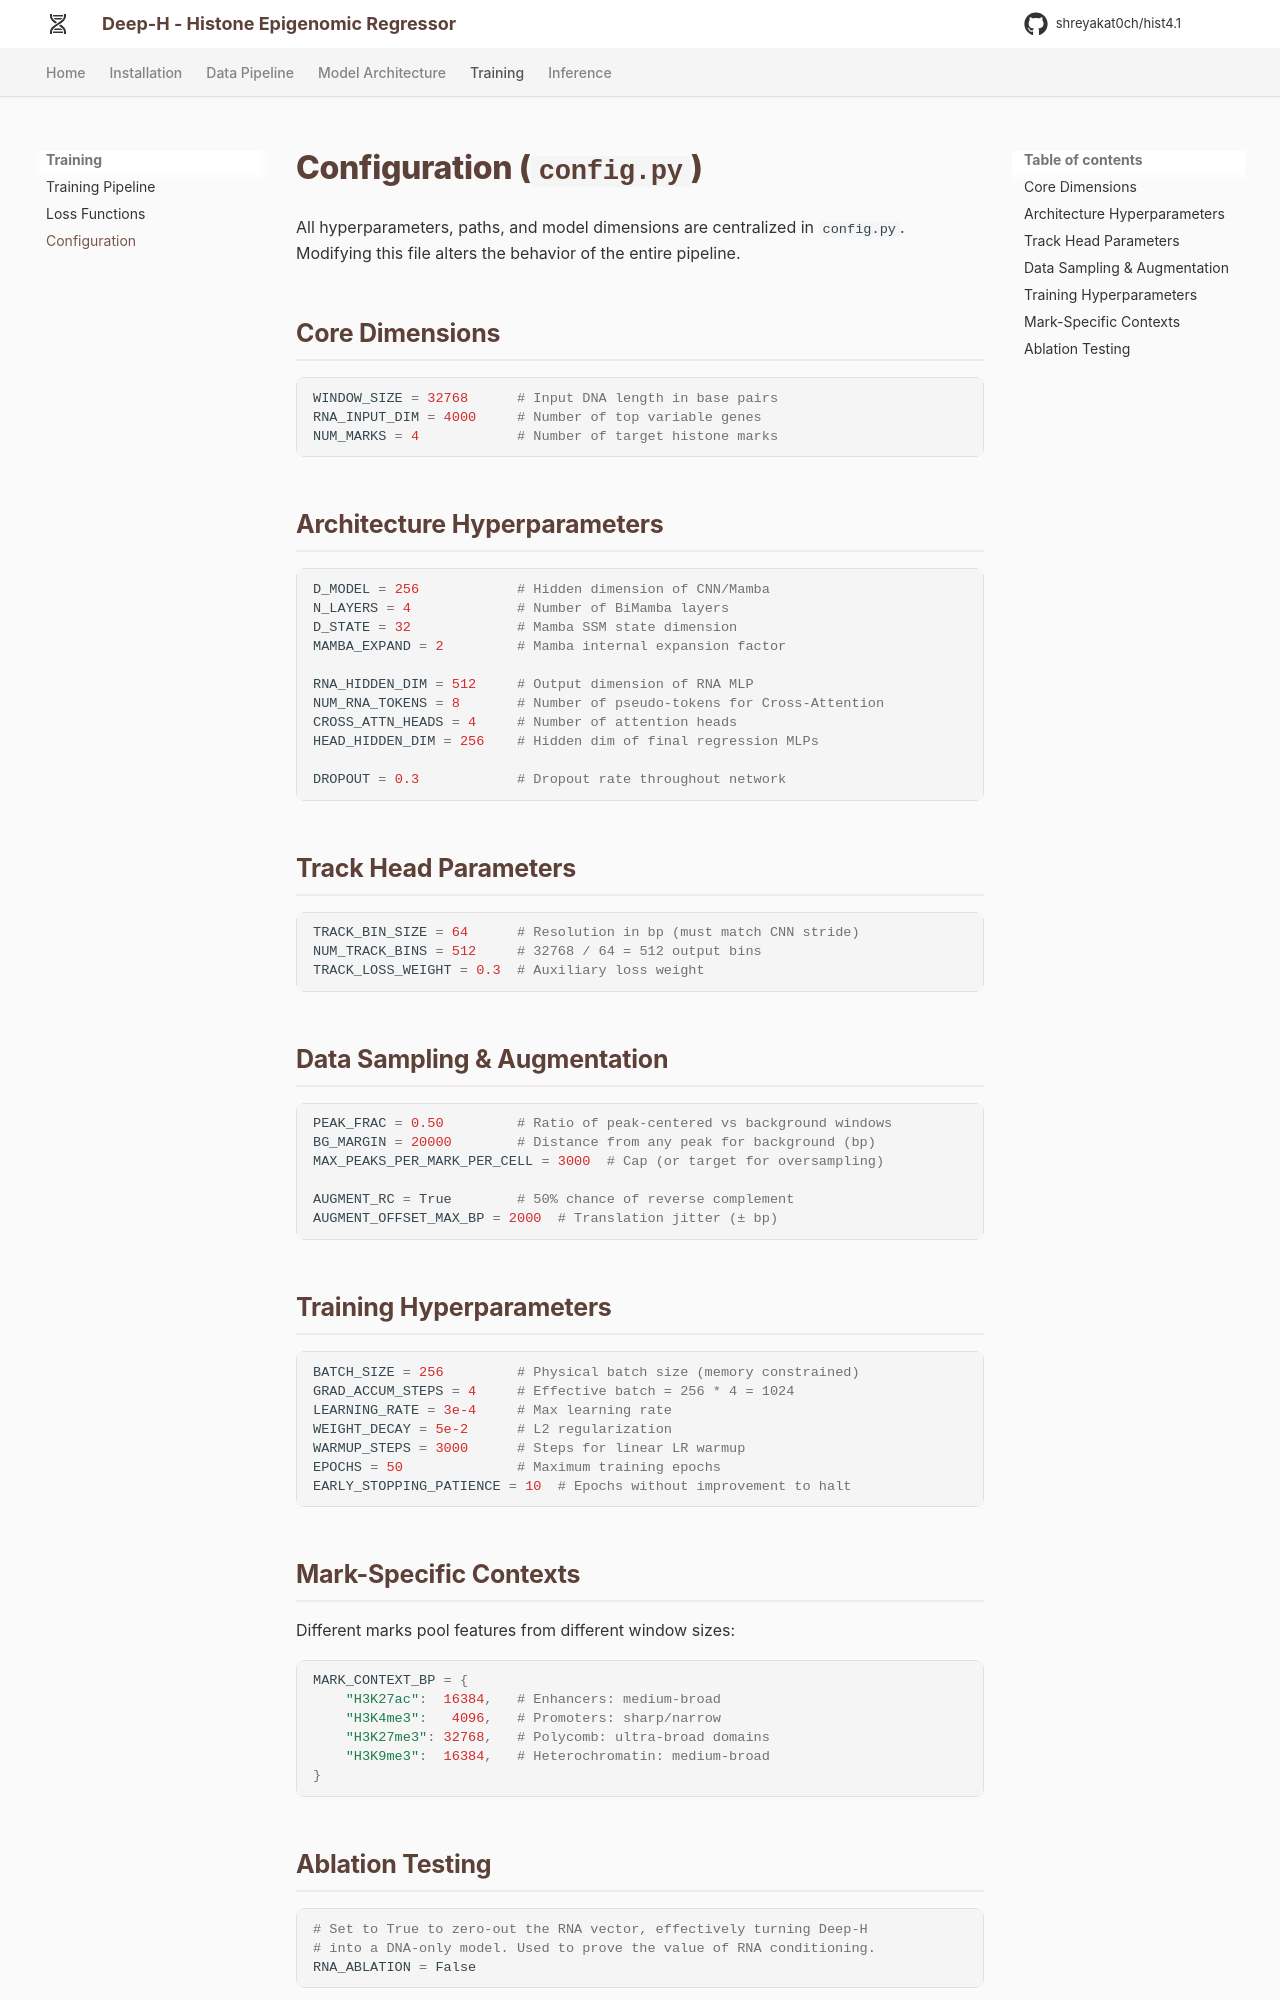

repository: shreyakat0ch/hist4.1 · page: training/config/index.html · generator: mkdocs

# Configuration (`config.py`)

All hyperparameters, paths, and model dimensions are centralized in `config.py`. Modifying this file alters the behavior of the entire pipeline.

## Core Dimensions

```python
WINDOW_SIZE = 32768      # Input DNA length in base pairs
RNA_INPUT_DIM = 4000     # Number of top variable genes
NUM_MARKS = 4            # Number of target histone marks
```

## Architecture Hyperparameters

```python
D_MODEL = 256            # Hidden dimension of CNN/Mamba
N_LAYERS = 4             # Number of BiMamba layers
D_STATE = 32             # Mamba SSM state dimension
MAMBA_EXPAND = 2         # Mamba internal expansion factor

RNA_HIDDEN_DIM = 512     # Output dimension of RNA MLP
NUM_RNA_TOKENS = 8       # Number of pseudo-tokens for Cross-Attention
CROSS_ATTN_HEADS = 4     # Number of attention heads
HEAD_HIDDEN_DIM = 256    # Hidden dim of final regression MLPs

DROPOUT = 0.3            # Dropout rate throughout network
```

## Track Head Parameters

```python
TRACK_BIN_SIZE = 64      # Resolution in bp (must match CNN stride)
NUM_TRACK_BINS = 512     # 32768 / 64 = 512 output bins
TRACK_LOSS_WEIGHT = 0.3  # Auxiliary loss weight
```

## Data Sampling & Augmentation

```python
PEAK_FRAC = 0.50         # Ratio of peak-centered vs background windows
BG_MARGIN = 20000        # Distance from any peak for background (bp)
MAX_PEAKS_PER_MARK_PER_CELL = 3000  # Cap (or target for oversampling)

AUGMENT_RC = True        # 50% chance of reverse complement
AUGMENT_OFFSET_MAX_BP = 2000  # Translation jitter (± bp)
```

## Training Hyperparameters

```python
BATCH_SIZE = 256         # Physical batch size (memory constrained)
GRAD_ACCUM_STEPS = 4     # Effective batch = 256 * 4 = 1024
LEARNING_RATE = 3e-4     # Max learning rate
WEIGHT_DECAY = 5e-2      # L2 regularization
WARMUP_STEPS = 3000      # Steps for linear LR warmup
EPOCHS = 50              # Maximum training epochs
EARLY_STOPPING_PATIENCE = 10  # Epochs without improvement to halt
```

## Mark-Specific Contexts

Different marks pool features from different window sizes:

```python
MARK_CONTEXT_BP = {
    "H3K27ac":  16384,   # Enhancers: medium-broad
    "H3K4me3":   4096,   # Promoters: sharp/narrow
    "H3K27me3": 32768,   # Polycomb: ultra-broad domains
    "H3K9me3":  16384,   # Heterochromatin: medium-broad
}
```
